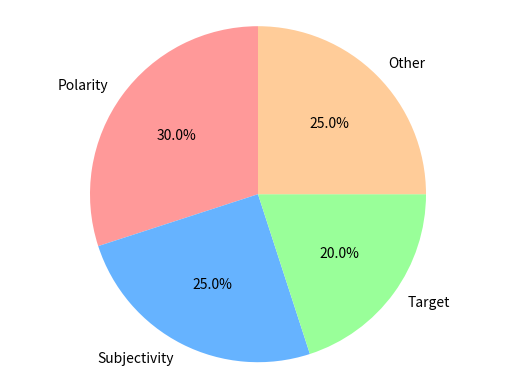

Python code for this plot:
import matplotlib.pyplot as plt

# Datos para el gráfico de pastel
labels = ['Polarity', 'Subjectivity', 'Target','Other']
sizes = [30, 25, 20, 25]  # Porcentajes de cada segmento
colors = ['#ff9999','#66b3ff','#99ff99','#ffcc99']  # Colores para los segmentos

# Crear el gráfico de pastel
plt.pie(sizes, labels=labels, colors=colors, autopct='%1.1f%%', startangle=90)

# Asegurar que el gráfico esté en un círculo
plt.axis('equal')

# Mostrar el gráfico
plt.show()

#Link dataset
#https://www.kaggle.com/datasets/gallo33henrique/twitter-spacex
